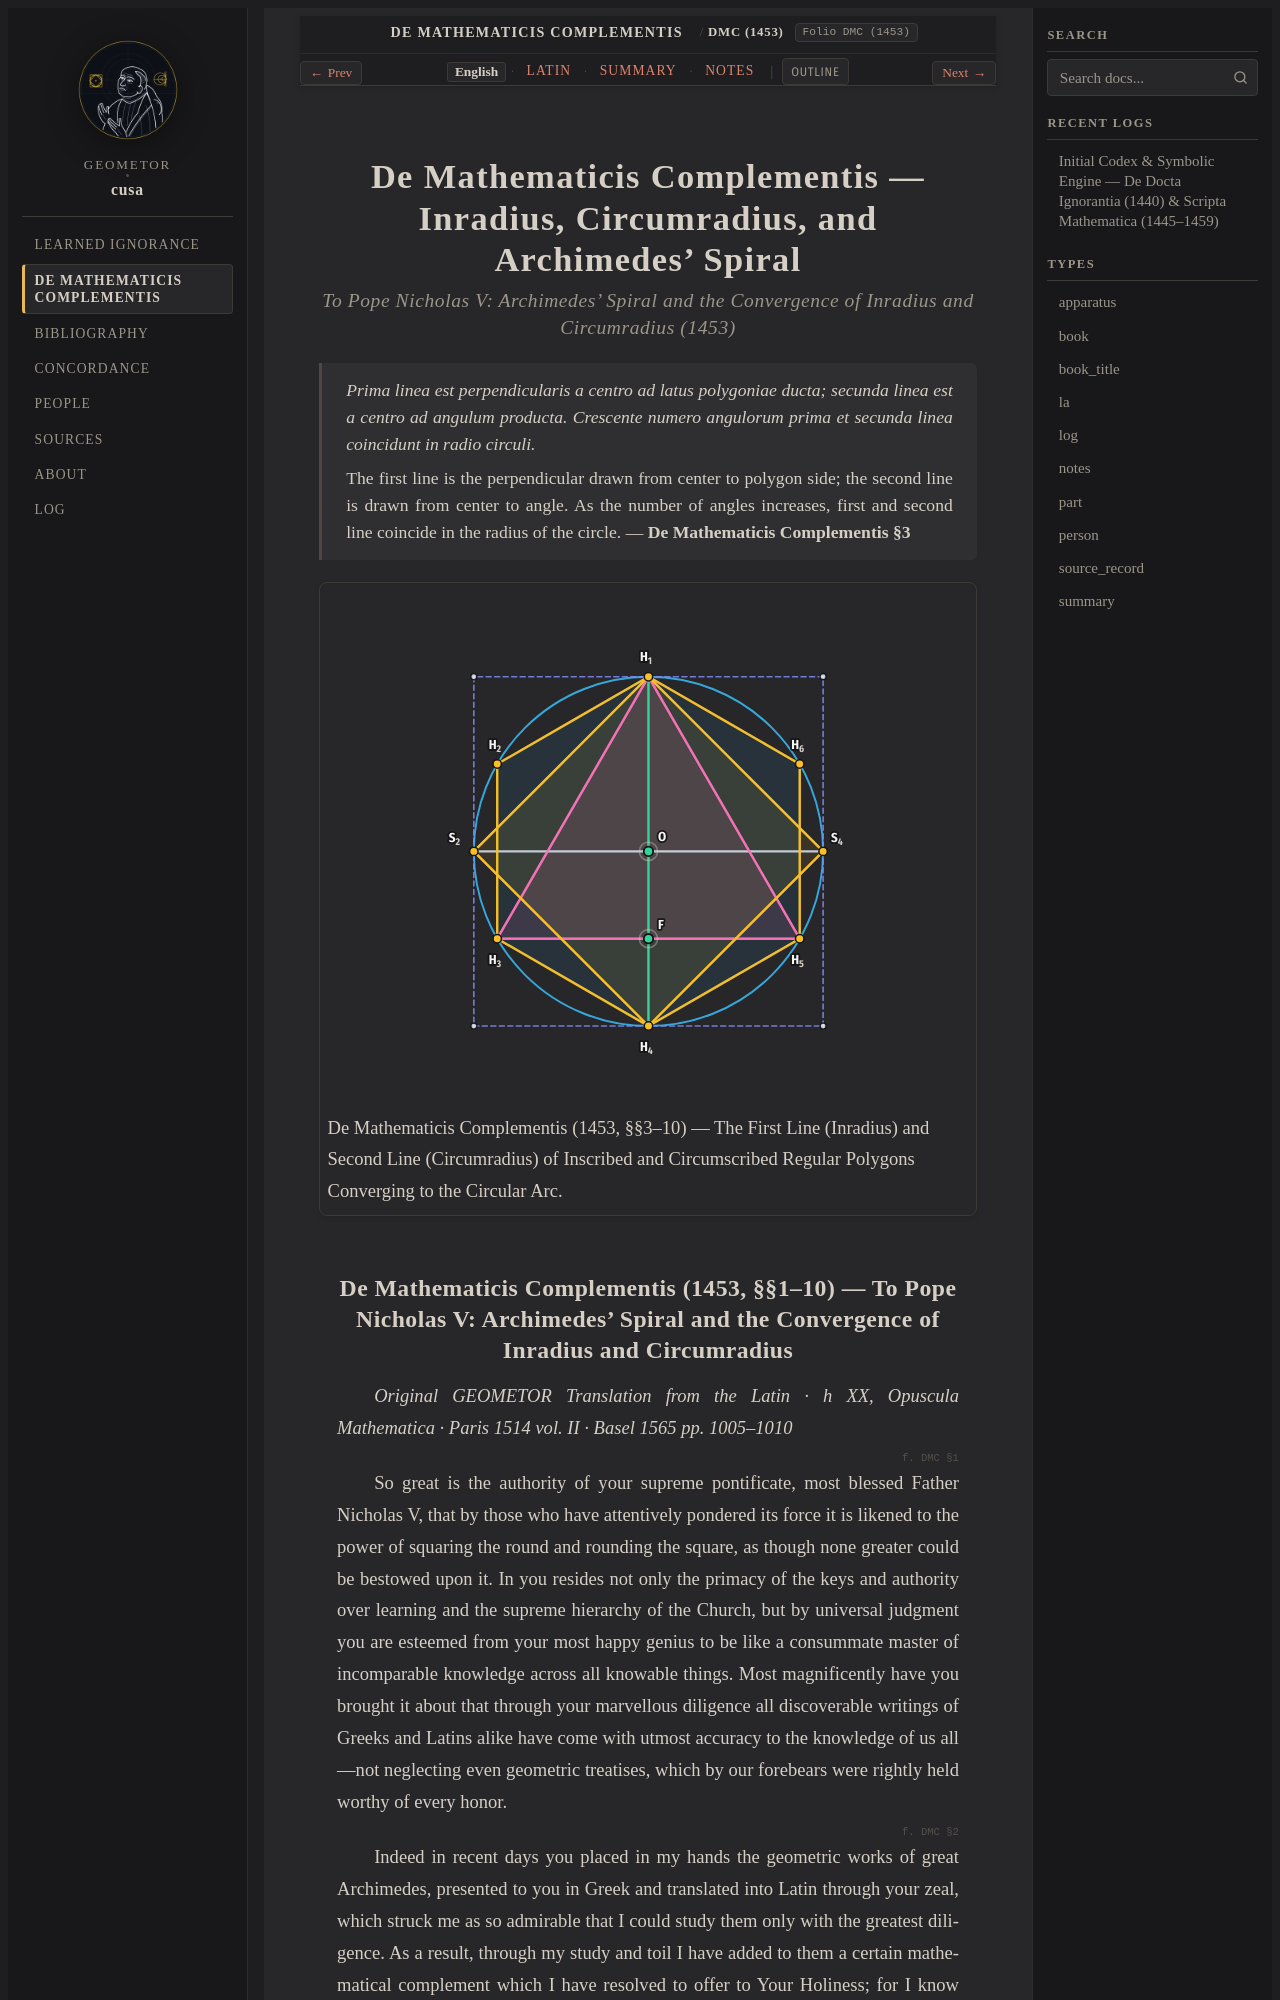

repository: geometor/cusa · page: de_mathematicis_complementis/complementa_1453/index.html · generator: sphinx

:order: 230
:layout: book
:title: De Mathematicis Complementis — Inradius, Circumradius, and Archimedes' Spiral
:canonical_id: DMC (1453)
:original_id: DMC (1453)
:folio: DMC (1453)
:tracks: English: index | Latin: la | Summary: summary | Notes: notes

.. _complementa_1453:
.. _complementa_1453-en:

=============================================================================
De Mathematicis Complementis — Inradius, Circumradius, and Archimedes' Spiral
=============================================================================

.. rubric:: To Pope Nicholas V: Archimedes' Spiral and the Convergence of Inradius and Circumradius (1453)

.. epigraph::

   *Prima linea est perpendicularis a centro ad latus polygoniae ducta; secunda linea est a centro ad angulum producta. Crescente numero angulorum prima et secunda linea coincidunt in radio circuli.*

   The first line is the perpendicular drawn from center to polygon side; the second line is drawn from center to angle. As the number of angles increases, first and second line coincide in the radius of the circle. — **De Mathematicis Complementis §3**

.. picture:: /_static/figures/cusa_polygon_exhaustion.svg
   :alt: De Mathematicis Complementis — Inradius, Circumradius, and Archimedes' Spiral
   :caption: De Mathematicis Complementis (1453, §§3–10) — The First Line (Inradius) and Second Line (Circumradius) of Inscribed and Circumscribed Regular Polygons Converging to the Circular Arc.

.. _scripta-math-compl-1453:
.. _scripta-math-compl-1453-en:
